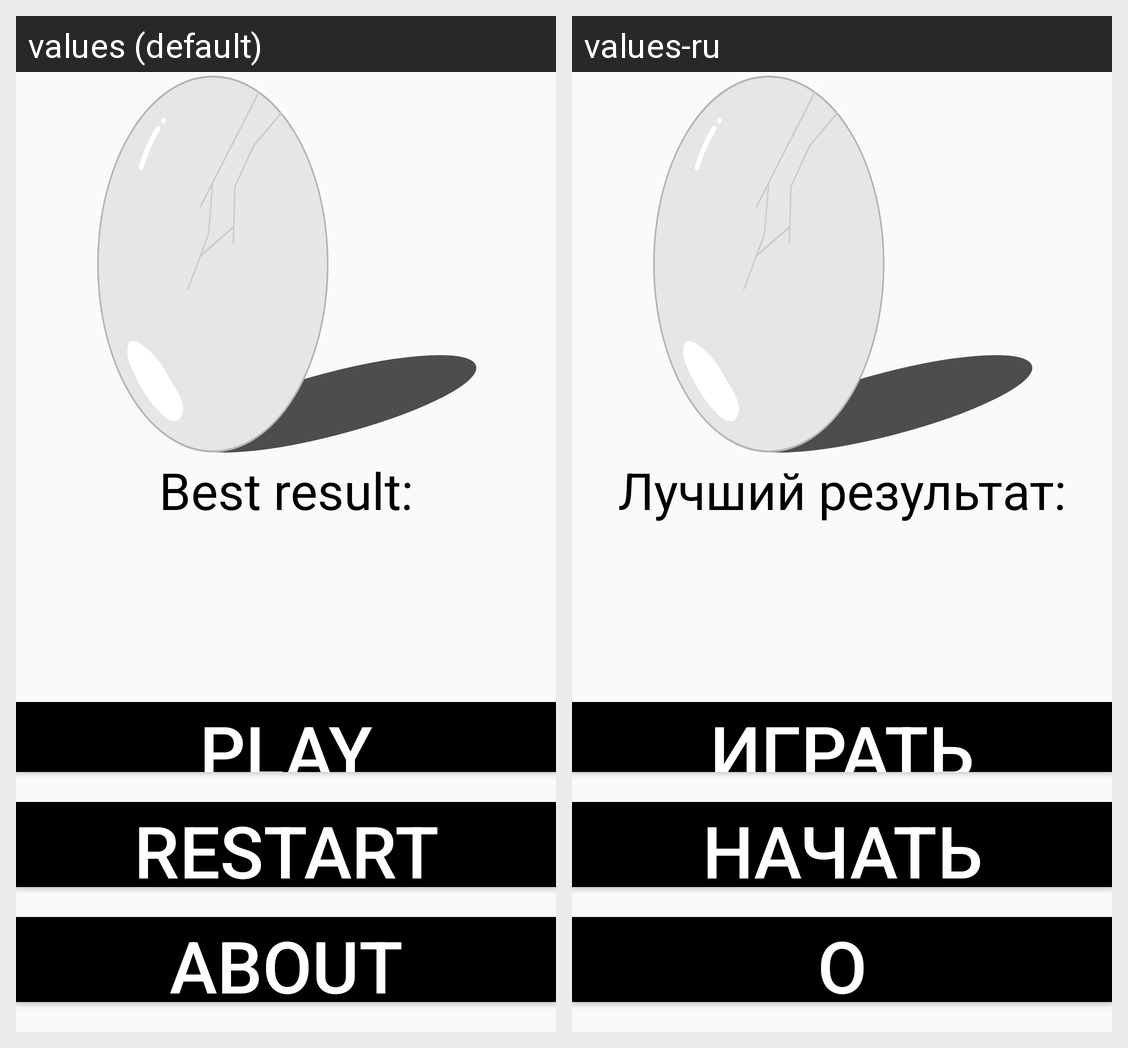

Here is an Android app screen in its default locale and in the app's own translations. Write out the translated-string differences for the strings that appear on this screen.
Android screen res/layout/mm.xml rendered under 2 locales, left to right: values (default), values-ru. Device: Nexus 5 (rendered at 1080×1920; each locale shown at half size, 540×960, under a caption strip naming it); theme AppTheme.
Strings drawn on this screen, with the default value and each locale's value (text and hints the layout hard-codes, and strings that could not be matched under every locale, appear in the picture but are not listed):

Best
  values: Best result:
  values-ru: Лучший результат:

MMStart
  values: Play
  values-ru: Играть

Reset
  values: Restart
  values-ru: Начать заново

MMAbout
  values: About
  values-ru: О приложении
